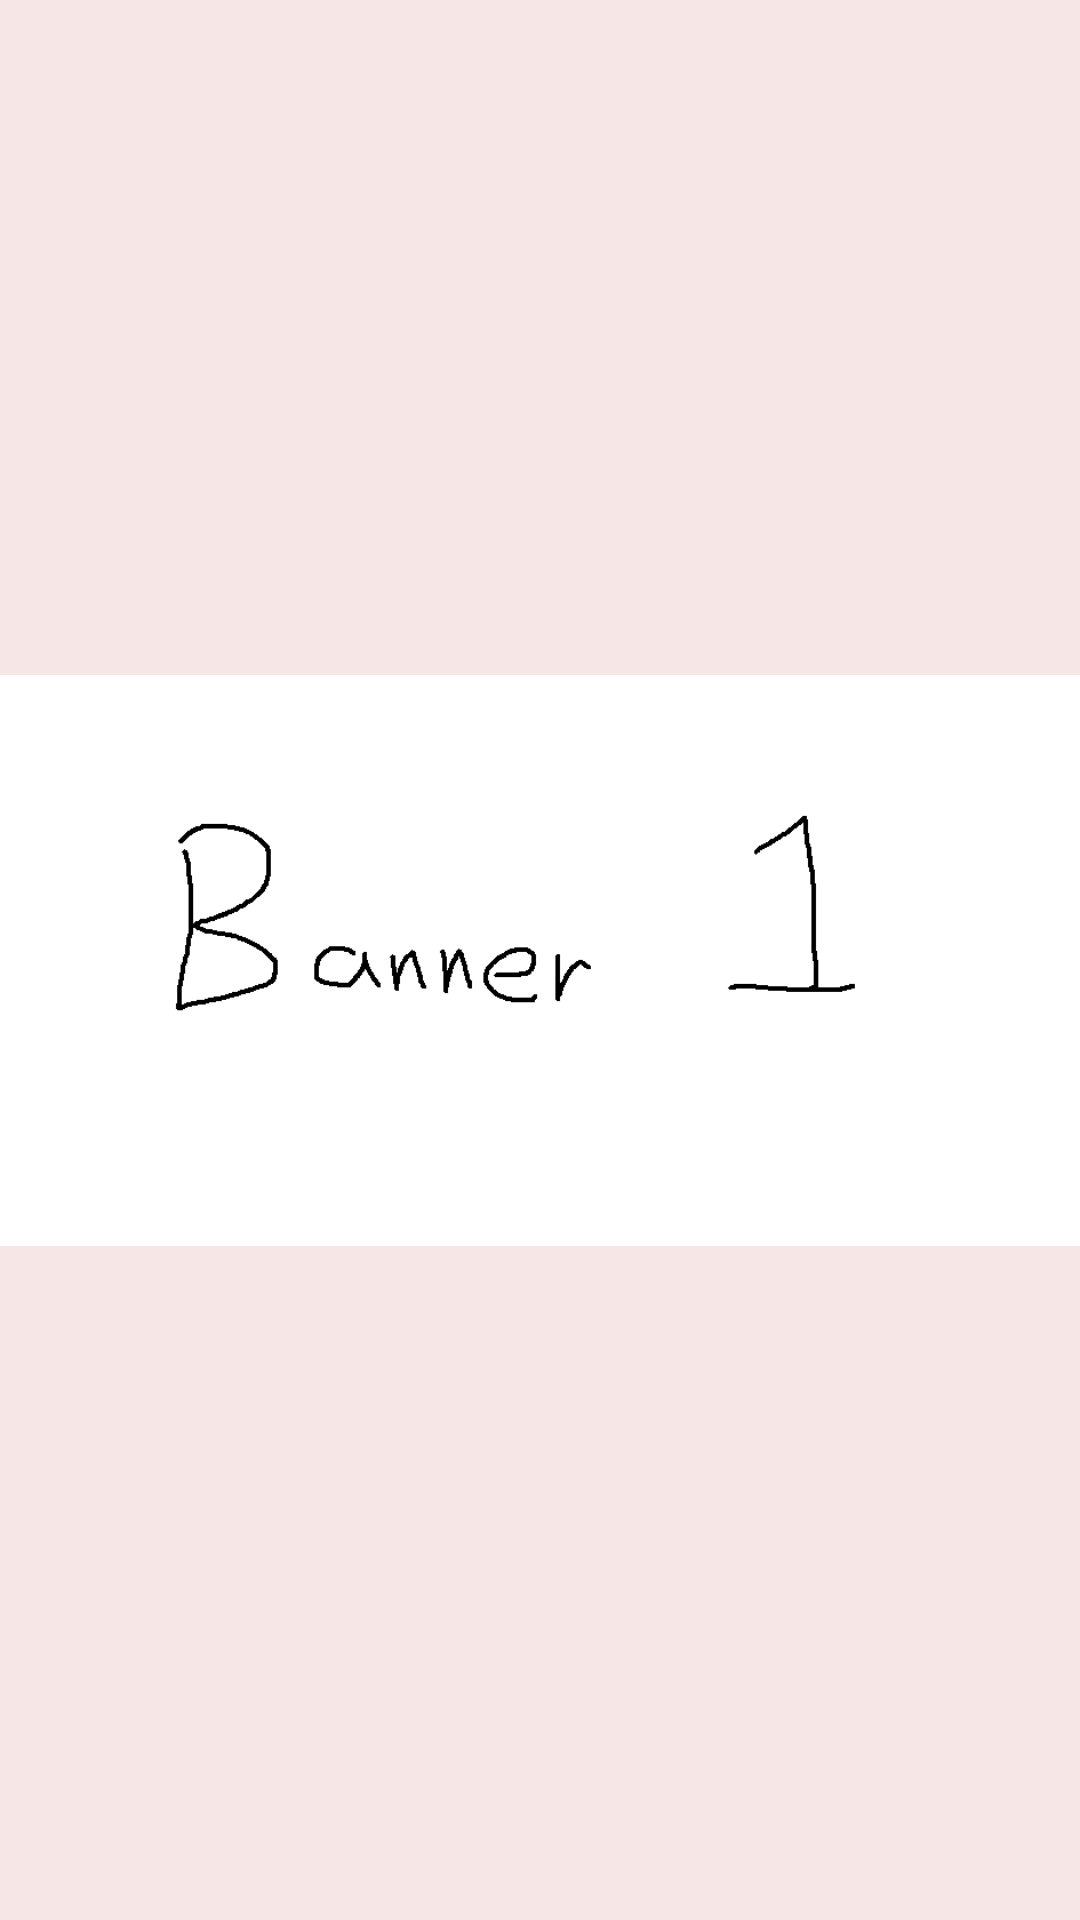

Here is an Android app screen rendered from its layout file. Give the layout XML and the strings, colors and styles it references.
<!-- AndroidManifest.xml: application theme AppTheme -->
<!-- res/layout/banner_page.xml -->
<?xml version="1.0" encoding="utf-8"?>
<androidx.constraintlayout.widget.ConstraintLayout xmlns:android="http://schemas.android.com/apk/res/android"
    xmlns:app="http://schemas.android.com/apk/res-auto"
    xmlns:tools="http://schemas.android.com/tools"
    android:layout_width="match_parent"
    android:layout_height="match_parent"
    android:background="#F6E6E6">

    <ImageView
        android:id="@+id/banner_image"
        android:layout_width="wrap_content"
        android:layout_height="wrap_content"
        app:layout_constraintBottom_toBottomOf="parent"
        app:layout_constraintEnd_toEndOf="parent"
        app:layout_constraintHorizontal_bias="0.0"
        app:layout_constraintStart_toStartOf="parent"
        app:layout_constraintTop_toTopOf="parent"
        app:srcCompat="@drawable/banner01" />
</androidx.constraintlayout.widget.ConstraintLayout>
<!-- resources referenced by this layout -->
<resources>
  <!-- drawable banner01: png bitmap (drawable, 7152 bytes) -->
  <style name="AppTheme" parent="Theme.AppCompat.Light.NoActionBar">
          
          
          <item name="colorPrimary">@color/colorPrimary</item>
          
          <item name="colorPrimaryDark">@color/colorPrimaryDark</item>
          <item name="colorAccent">@color/colorAccent</item>
      </style>
  <color name="colorPrimary">#F7D6FA</color>
  <color name="colorPrimaryDark">#3700B3</color>
  <color name="colorAccent">#03DAC5</color>
</resources>
